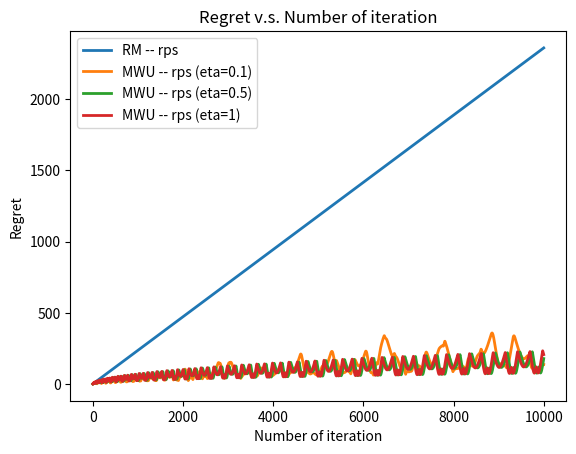
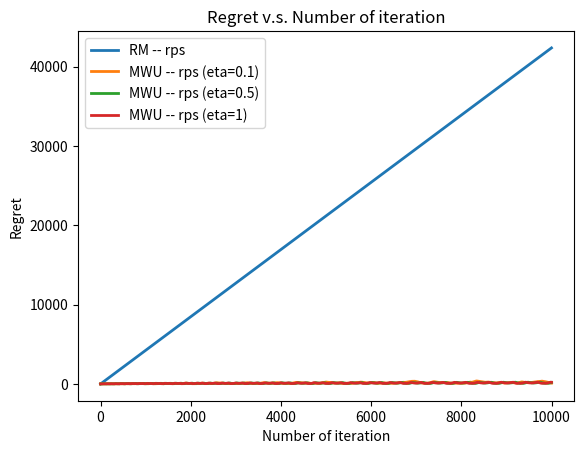
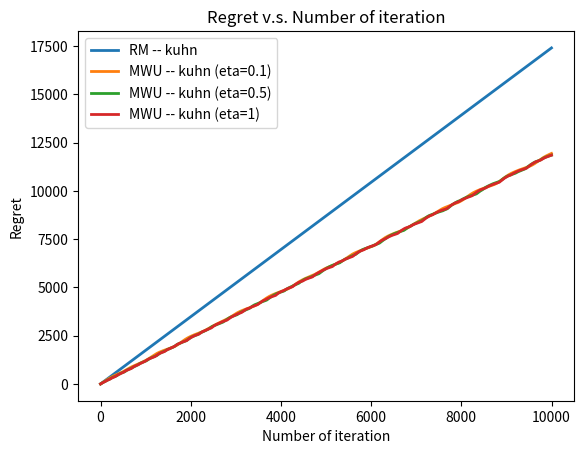
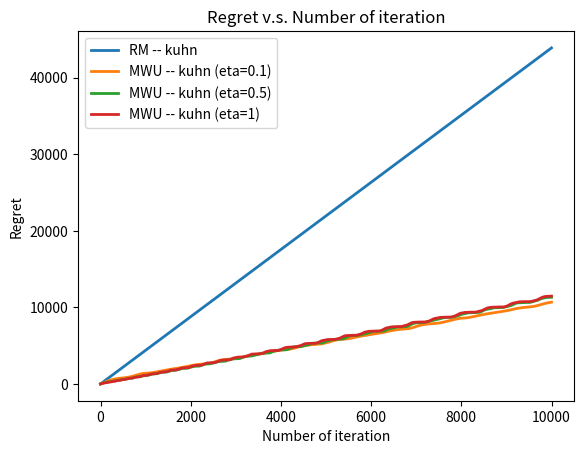

Python code for these plots, in order:
# Problem 4

import numpy as np
import matplotlib.pyplot as plt

#################
# generating data

# The row player is player 1, the column player is player 2

# This is the payoff matrix for player 1 in rock paper (super) scissors.
U_rps = np.array([[0, -1, 1], [1, 0, -2], [-1, 2, 0]])

# This is the payoff matrix for player 1 in Kuhn poker.
U_kuhn = np.array([
    [+0.00e+00, +0.00e+00, +3.33e-01, +3.33e-01, +0.00e+00, +0.00e+00, +3.33e-01, +3.33e-01, +0.00e+00, +0.00e+00,
     +3.33e-01, +3.33e-01, +0.00e+00, +0.00e+00, +3.33e-01, +3.33e-01, +0.00e+00, +0.00e+00, +3.33e-01, +3.33e-01,
     +0.00e+00, +0.00e+00, +3.33e-01, +3.33e-01, +0.00e+00, +0.00e+00, +3.33e-01, +3.33e-01, +0.00e+00, +0.00e+00,
     +3.33e-01, +3.33e-01, -3.33e-01, -3.33e-01, +0.00e+00, +0.00e+00, -3.33e-01, -3.33e-01, +0.00e+00, +0.00e+00,
     -3.33e-01, -3.33e-01, +0.00e+00, +0.00e+00, -3.33e-01, -3.33e-01, +0.00e+00, +0.00e+00, -3.33e-01, -3.33e-01,
     +0.00e+00, +0.00e+00, -3.33e-01, -3.33e-01, +0.00e+00, +0.00e+00, -3.33e-01, -3.33e-01, +0.00e+00, +0.00e+00,
     -3.33e-01, -3.33e-01, +0.00e+00, +0.00e+00, ],
    [+0.00e+00, +0.00e+00, -1.67e-01, -1.67e-01, +0.00e+00, +0.00e+00, -1.67e-01, -1.67e-01, +0.00e+00, +0.00e+00,
     -1.67e-01, -1.67e-01, +0.00e+00, +0.00e+00, -1.67e-01, -1.67e-01, +0.00e+00, +0.00e+00, -1.67e-01, -1.67e-01,
     +0.00e+00, +0.00e+00, -1.67e-01, -1.67e-01, +0.00e+00, +0.00e+00, -1.67e-01, -1.67e-01, +0.00e+00, +0.00e+00,
     -1.67e-01, -1.67e-01, -1.67e-01, -1.67e-01, -3.33e-01, -3.33e-01, -1.67e-01, -1.67e-01, -3.33e-01, -3.33e-01,
     -1.67e-01, -1.67e-01, -3.33e-01, -3.33e-01, -1.67e-01, -1.67e-01, -3.33e-01, -3.33e-01, -1.67e-01, -1.67e-01,
     -3.33e-01, -3.33e-01, -1.67e-01, -1.67e-01, -3.33e-01, -3.33e-01, -1.67e-01, -1.67e-01, -3.33e-01, -3.33e-01,
     -1.67e-01, -1.67e-01, -3.33e-01, -3.33e-01, ],
    [+0.00e+00, -1.67e-01, +1.67e-01, +0.00e+00, +0.00e+00, -1.67e-01, +1.67e-01, +0.00e+00, +0.00e+00, -1.67e-01,
     +1.67e-01, +0.00e+00, +0.00e+00, -1.67e-01, +1.67e-01, +0.00e+00, +5.00e-01, +3.33e-01, +6.67e-01, +5.00e-01,
     +5.00e-01, +3.33e-01, +6.67e-01, +5.00e-01, +5.00e-01, +3.33e-01, +6.67e-01, +5.00e-01, +5.00e-01, +3.33e-01,
     +6.67e-01, +5.00e-01, -1.67e-01, -3.33e-01, +0.00e+00, -1.67e-01, -1.67e-01, -3.33e-01, +0.00e+00, -1.67e-01,
     -1.67e-01, -3.33e-01, +0.00e+00, -1.67e-01, -1.67e-01, -3.33e-01, +0.00e+00, -1.67e-01, +3.33e-01, +1.67e-01,
     +5.00e-01, +3.33e-01, +3.33e-01, +1.67e-01, +5.00e-01, +3.33e-01, +3.33e-01, +1.67e-01, +5.00e-01, +3.33e-01,
     +3.33e-01, +1.67e-01, +5.00e-01, +3.33e-01, ],
    [+0.00e+00, +0.00e+00, -1.67e-01, -1.67e-01, +0.00e+00, +0.00e+00, -1.67e-01, -1.67e-01, -5.00e-01, -5.00e-01,
     -6.67e-01, -6.67e-01, -5.00e-01, -5.00e-01, -6.67e-01, -6.67e-01, +0.00e+00, +0.00e+00, -1.67e-01, -1.67e-01,
     +0.00e+00, +0.00e+00, -1.67e-01, -1.67e-01, -5.00e-01, -5.00e-01, -6.67e-01, -6.67e-01, -5.00e-01, -5.00e-01,
     -6.67e-01, -6.67e-01, -3.33e-01, -3.33e-01, -5.00e-01, -5.00e-01, -3.33e-01, -3.33e-01, -5.00e-01, -5.00e-01,
     -8.33e-01, -8.33e-01, -1.00e+00, -1.00e+00, -8.33e-01, -8.33e-01, -1.00e+00, -1.00e+00, -3.33e-01, -3.33e-01,
     -5.00e-01, -5.00e-01, -3.33e-01, -3.33e-01, -5.00e-01, -5.00e-01, -8.33e-01, -8.33e-01, -1.00e+00, -1.00e+00,
     -8.33e-01, -8.33e-01, -1.00e+00, -1.00e+00, ],
    [+0.00e+00, +0.00e+00, -6.67e-01, -6.67e-01, +0.00e+00, +0.00e+00, -6.67e-01, -6.67e-01, -5.00e-01, -5.00e-01,
     -1.17e+00, -1.17e+00, -5.00e-01, -5.00e-01, -1.17e+00, -1.17e+00, +0.00e+00, +0.00e+00, -6.67e-01, -6.67e-01,
     +0.00e+00, +0.00e+00, -6.67e-01, -6.67e-01, -5.00e-01, -5.00e-01, -1.17e+00, -1.17e+00, -5.00e-01, -5.00e-01,
     -1.17e+00, -1.17e+00, -1.67e-01, -1.67e-01, -8.33e-01, -8.33e-01, -1.67e-01, -1.67e-01, -8.33e-01, -8.33e-01,
     -6.67e-01, -6.67e-01, -1.33e+00, -1.33e+00, -6.67e-01, -6.67e-01, -1.33e+00, -1.33e+00, -1.67e-01, -1.67e-01,
     -8.33e-01, -8.33e-01, -1.67e-01, -1.67e-01, -8.33e-01, -8.33e-01, -6.67e-01, -6.67e-01, -1.33e+00, -1.33e+00,
     -6.67e-01, -6.67e-01, -1.33e+00, -1.33e+00, ],
    [+0.00e+00, -1.67e-01, -3.33e-01, -5.00e-01, +0.00e+00, -1.67e-01, -3.33e-01, -5.00e-01, -5.00e-01, -6.67e-01,
     -8.33e-01, -1.00e+00, -5.00e-01, -6.67e-01, -8.33e-01, -1.00e+00, +5.00e-01, +3.33e-01, +1.67e-01, +0.00e+00,
     +5.00e-01, +3.33e-01, +1.67e-01, +0.00e+00, -5.55e-17, -1.67e-01, -3.33e-01, -5.00e-01, -5.55e-17, -1.67e-01,
     -3.33e-01, -5.00e-01, -1.67e-01, -3.33e-01, -5.00e-01, -6.67e-01, -1.67e-01, -3.33e-01, -5.00e-01, -6.67e-01,
     -6.67e-01, -8.33e-01, -1.00e+00, -1.17e+00, -6.67e-01, -8.33e-01, -1.00e+00, -1.17e+00, +3.33e-01, +1.67e-01,
     -5.55e-17, -1.67e-01, +3.33e-01, +1.67e-01, -5.55e-17, -1.67e-01, -1.67e-01, -3.33e-01, -5.00e-01, -6.67e-01,
     -1.67e-01, -3.33e-01, -5.00e-01, -6.67e-01, ],
    [+3.33e-01, +1.67e-01, +5.00e-01, +3.33e-01, +1.67e-01, +0.00e+00, +3.33e-01, +1.67e-01, +1.67e-01, +0.00e+00,
     +3.33e-01, +1.67e-01, +0.00e+00, -1.67e-01, +1.67e-01, +0.00e+00, +3.33e-01, +1.67e-01, +5.00e-01, +3.33e-01,
     +1.67e-01, +0.00e+00, +3.33e-01, +1.67e-01, +1.67e-01, +0.00e+00, +3.33e-01, +1.67e-01, +0.00e+00, -1.67e-01,
     +1.67e-01, +0.00e+00, +0.00e+00, -1.67e-01, +1.67e-01, +0.00e+00, -1.67e-01, -3.33e-01, +0.00e+00, -1.67e-01,
     -1.67e-01, -3.33e-01, +0.00e+00, -1.67e-01, -3.33e-01, -5.00e-01, -1.67e-01, -3.33e-01, +0.00e+00, -1.67e-01,
     +1.67e-01, +0.00e+00, -1.67e-01, -3.33e-01, +0.00e+00, -1.67e-01, -1.67e-01, -3.33e-01, +0.00e+00, -1.67e-01,
     -3.33e-01, -5.00e-01, -1.67e-01, -3.33e-01, ],
    [+3.33e-01, +1.67e-01, -2.78e-17, -1.67e-01, +1.67e-01, +0.00e+00, -1.67e-01, -3.33e-01, +1.67e-01, +0.00e+00,
     -1.67e-01, -3.33e-01, +0.00e+00, -1.67e-01, -3.33e-01, -5.00e-01, +3.33e-01, +1.67e-01, -2.78e-17, -1.67e-01,
     +1.67e-01, +0.00e+00, -1.67e-01, -3.33e-01, +1.67e-01, +0.00e+00, -1.67e-01, -3.33e-01, +0.00e+00, -1.67e-01,
     -3.33e-01, -5.00e-01, +1.67e-01, -5.55e-17, -1.67e-01, -3.33e-01, -5.55e-17, -1.67e-01, -3.33e-01, -5.00e-01,
     +0.00e+00, -1.67e-01, -3.33e-01, -5.00e-01, -1.67e-01, -3.33e-01, -5.00e-01, -6.67e-01, +1.67e-01, -5.55e-17,
     -1.67e-01, -3.33e-01, -5.55e-17, -1.67e-01, -3.33e-01, -5.00e-01, +0.00e+00, -1.67e-01, -3.33e-01, -5.00e-01,
     -1.67e-01, -3.33e-01, -5.00e-01, -6.67e-01, ],
    [+3.33e-01, +0.00e+00, +3.33e-01, +0.00e+00, +1.67e-01, -1.67e-01, +1.67e-01, -1.67e-01, +1.67e-01, -1.67e-01,
     +1.67e-01, -1.67e-01, +0.00e+00, -3.33e-01, +0.00e+00, -3.33e-01, +8.33e-01, +5.00e-01, +8.33e-01, +5.00e-01,
     +6.67e-01, +3.33e-01, +6.67e-01, +3.33e-01, +6.67e-01, +3.33e-01, +6.67e-01, +3.33e-01, +5.00e-01, +1.67e-01,
     +5.00e-01, +1.67e-01, +1.67e-01, -1.67e-01, +1.67e-01, -1.67e-01, +0.00e+00, -3.33e-01, +0.00e+00, -3.33e-01,
     +1.11e-16, -3.33e-01, +1.11e-16, -3.33e-01, -1.67e-01, -5.00e-01, -1.67e-01, -5.00e-01, +6.67e-01, +3.33e-01,
     +6.67e-01, +3.33e-01, +5.00e-01, +1.67e-01, +5.00e-01, +1.67e-01, +5.00e-01, +1.67e-01, +5.00e-01, +1.67e-01,
     +3.33e-01, +0.00e+00, +3.33e-01, +0.00e+00, ],
    [+0.00e+00, +0.00e+00, +3.33e-01, +3.33e-01, +0.00e+00, +0.00e+00, +3.33e-01, +3.33e-01, +1.67e-01, +1.67e-01,
     +5.00e-01, +5.00e-01, +1.67e-01, +1.67e-01, +5.00e-01, +5.00e-01, +0.00e+00, +0.00e+00, +3.33e-01, +3.33e-01,
     +0.00e+00, +0.00e+00, +3.33e-01, +3.33e-01, +1.67e-01, +1.67e-01, +5.00e-01, +5.00e-01, +1.67e-01, +1.67e-01,
     +5.00e-01, +5.00e-01, -1.67e-01, -1.67e-01, +1.67e-01, +1.67e-01, -1.67e-01, -1.67e-01, +1.67e-01, +1.67e-01,
     -5.55e-17, -5.55e-17, +3.33e-01, +3.33e-01, -5.55e-17, -5.55e-17, +3.33e-01, +3.33e-01, -1.67e-01, -1.67e-01,
     +1.67e-01, +1.67e-01, -1.67e-01, -1.67e-01, +1.67e-01, +1.67e-01, -5.55e-17, -5.55e-17, +3.33e-01, +3.33e-01,
     -5.55e-17, -5.55e-17, +3.33e-01, +3.33e-01, ],
    [+0.00e+00, +0.00e+00, -1.67e-01, -1.67e-01, +0.00e+00, +0.00e+00, -1.67e-01, -1.67e-01, +1.67e-01, +1.67e-01,
     +0.00e+00, +0.00e+00, +1.67e-01, +1.67e-01, +0.00e+00, +0.00e+00, +0.00e+00, +0.00e+00, -1.67e-01, -1.67e-01,
     +0.00e+00, +0.00e+00, -1.67e-01, -1.67e-01, +1.67e-01, +1.67e-01, +0.00e+00, +0.00e+00, +1.67e-01, +1.67e-01,
     +0.00e+00, +0.00e+00, +0.00e+00, +0.00e+00, -1.67e-01, -1.67e-01, +0.00e+00, +0.00e+00, -1.67e-01, -1.67e-01,
     +1.67e-01, +1.67e-01, +0.00e+00, +0.00e+00, +1.67e-01, +1.67e-01, +0.00e+00, +0.00e+00, +0.00e+00, +0.00e+00,
     -1.67e-01, -1.67e-01, +0.00e+00, +0.00e+00, -1.67e-01, -1.67e-01, +1.67e-01, +1.67e-01, +0.00e+00, +0.00e+00,
     +1.67e-01, +1.67e-01, +0.00e+00, +0.00e+00, ],
    [+0.00e+00, -1.67e-01, +1.67e-01, +0.00e+00, +0.00e+00, -1.67e-01, +1.67e-01, +0.00e+00, +1.67e-01, +0.00e+00,
     +3.33e-01, +1.67e-01, +1.67e-01, +0.00e+00, +3.33e-01, +1.67e-01, +5.00e-01, +3.33e-01, +6.67e-01, +5.00e-01,
     +5.00e-01, +3.33e-01, +6.67e-01, +5.00e-01, +6.67e-01, +5.00e-01, +8.33e-01, +6.67e-01, +6.67e-01, +5.00e-01,
     +8.33e-01, +6.67e-01, +0.00e+00, -1.67e-01, +1.67e-01, +0.00e+00, +0.00e+00, -1.67e-01, +1.67e-01, +0.00e+00,
     +1.67e-01, +0.00e+00, +3.33e-01, +1.67e-01, +1.67e-01, +0.00e+00, +3.33e-01, +1.67e-01, +5.00e-01, +3.33e-01,
     +6.67e-01, +5.00e-01, +5.00e-01, +3.33e-01, +6.67e-01, +5.00e-01, +6.67e-01, +5.00e-01, +8.33e-01, +6.67e-01,
     +6.67e-01, +5.00e-01, +8.33e-01, +6.67e-01, ],
    [+0.00e+00, +0.00e+00, -1.67e-01, -1.67e-01, +0.00e+00, +0.00e+00, -1.67e-01, -1.67e-01, -3.33e-01, -3.33e-01,
     -5.00e-01, -5.00e-01, -3.33e-01, -3.33e-01, -5.00e-01, -5.00e-01, +0.00e+00, +0.00e+00, -1.67e-01, -1.67e-01,
     +0.00e+00, +0.00e+00, -1.67e-01, -1.67e-01, -3.33e-01, -3.33e-01, -5.00e-01, -5.00e-01, -3.33e-01, -3.33e-01,
     -5.00e-01, -5.00e-01, -1.67e-01, -1.67e-01, -3.33e-01, -3.33e-01, -1.67e-01, -1.67e-01, -3.33e-01, -3.33e-01,
     -5.00e-01, -5.00e-01, -6.67e-01, -6.67e-01, -5.00e-01, -5.00e-01, -6.67e-01, -6.67e-01, -1.67e-01, -1.67e-01,
     -3.33e-01, -3.33e-01, -1.67e-01, -1.67e-01, -3.33e-01, -3.33e-01, -5.00e-01, -5.00e-01, -6.67e-01, -6.67e-01,
     -5.00e-01, -5.00e-01, -6.67e-01, -6.67e-01, ],
    [+0.00e+00, +0.00e+00, -6.67e-01, -6.67e-01, +0.00e+00, +0.00e+00, -6.67e-01, -6.67e-01, -3.33e-01, -3.33e-01,
     -1.00e+00, -1.00e+00, -3.33e-01, -3.33e-01, -1.00e+00, -1.00e+00, +0.00e+00, +0.00e+00, -6.67e-01, -6.67e-01,
     +0.00e+00, +0.00e+00, -6.67e-01, -6.67e-01, -3.33e-01, -3.33e-01, -1.00e+00, -1.00e+00, -3.33e-01, -3.33e-01,
     -1.00e+00, -1.00e+00, +0.00e+00, +0.00e+00, -6.67e-01, -6.67e-01, +0.00e+00, +0.00e+00, -6.67e-01, -6.67e-01,
     -3.33e-01, -3.33e-01, -1.00e+00, -1.00e+00, -3.33e-01, -3.33e-01, -1.00e+00, -1.00e+00, +0.00e+00, +0.00e+00,
     -6.67e-01, -6.67e-01, +0.00e+00, +0.00e+00, -6.67e-01, -6.67e-01, -3.33e-01, -3.33e-01, -1.00e+00, -1.00e+00,
     -3.33e-01, -3.33e-01, -1.00e+00, -1.00e+00, ],
    [+0.00e+00, -1.67e-01, -3.33e-01, -5.00e-01, +0.00e+00, -1.67e-01, -3.33e-01, -5.00e-01, -3.33e-01, -5.00e-01,
     -6.67e-01, -8.33e-01, -3.33e-01, -5.00e-01, -6.67e-01, -8.33e-01, +5.00e-01, +3.33e-01, +1.67e-01, +0.00e+00,
     +5.00e-01, +3.33e-01, +1.67e-01, +0.00e+00, +1.67e-01, +0.00e+00, -1.67e-01, -3.33e-01, +1.67e-01, +0.00e+00,
     -1.67e-01, -3.33e-01, +0.00e+00, -1.67e-01, -3.33e-01, -5.00e-01, +0.00e+00, -1.67e-01, -3.33e-01, -5.00e-01,
     -3.33e-01, -5.00e-01, -6.67e-01, -8.33e-01, -3.33e-01, -5.00e-01, -6.67e-01, -8.33e-01, +5.00e-01, +3.33e-01,
     +1.67e-01, +0.00e+00, +5.00e-01, +3.33e-01, +1.67e-01, +0.00e+00, +1.67e-01, -2.78e-17, -1.67e-01, -3.33e-01,
     +1.67e-01, -2.78e-17, -1.67e-01, -3.33e-01, ],
    [+3.33e-01, +1.67e-01, +5.00e-01, +3.33e-01, +1.67e-01, +0.00e+00, +3.33e-01, +1.67e-01, +3.33e-01, +1.67e-01,
     +5.00e-01, +3.33e-01, +1.67e-01, +0.00e+00, +3.33e-01, +1.67e-01, +3.33e-01, +1.67e-01, +5.00e-01, +3.33e-01,
     +1.67e-01, +0.00e+00, +3.33e-01, +1.67e-01, +3.33e-01, +1.67e-01, +5.00e-01, +3.33e-01, +1.67e-01, +0.00e+00,
     +3.33e-01, +1.67e-01, +1.67e-01, -5.55e-17, +3.33e-01, +1.67e-01, -5.55e-17, -1.67e-01, +1.67e-01, -2.78e-17,
     +1.67e-01, +0.00e+00, +3.33e-01, +1.67e-01, +0.00e+00, -1.67e-01, +1.67e-01, -5.55e-17, +1.67e-01, -5.55e-17,
     +3.33e-01, +1.67e-01, -5.55e-17, -1.67e-01, +1.67e-01, -2.78e-17, +1.67e-01, +0.00e+00, +3.33e-01, +1.67e-01,
     +0.00e+00, -1.67e-01, +1.67e-01, -5.55e-17, ],
    [+3.33e-01, +1.67e-01, -2.78e-17, -1.67e-01, +1.67e-01, +0.00e+00, -1.67e-01, -3.33e-01, +3.33e-01, +1.67e-01,
     +0.00e+00, -1.67e-01, +1.67e-01, +0.00e+00, -1.67e-01, -3.33e-01, +3.33e-01, +1.67e-01, -2.78e-17, -1.67e-01,
     +1.67e-01, +0.00e+00, -1.67e-01, -3.33e-01, +3.33e-01, +1.67e-01, +0.00e+00, -1.67e-01, +1.67e-01, +0.00e+00,
     -1.67e-01, -3.33e-01, +3.33e-01, +1.67e-01, +0.00e+00, -1.67e-01, +1.67e-01, +0.00e+00, -1.67e-01, -3.33e-01,
     +3.33e-01, +1.67e-01, +0.00e+00, -1.67e-01, +1.67e-01, -2.78e-17, -1.67e-01, -3.33e-01, +3.33e-01, +1.67e-01,
     +0.00e+00, -1.67e-01, +1.67e-01, +0.00e+00, -1.67e-01, -3.33e-01, +3.33e-01, +1.67e-01, +0.00e+00, -1.67e-01,
     +1.67e-01, -2.78e-17, -1.67e-01, -3.33e-01, ],
    [+3.33e-01, +0.00e+00, +3.33e-01, +0.00e+00, +1.67e-01, -1.67e-01, +1.67e-01, -1.67e-01, +3.33e-01, +0.00e+00,
     +3.33e-01, +0.00e+00, +1.67e-01, -1.67e-01, +1.67e-01, -1.67e-01, +8.33e-01, +5.00e-01, +8.33e-01, +5.00e-01,
     +6.67e-01, +3.33e-01, +6.67e-01, +3.33e-01, +8.33e-01, +5.00e-01, +8.33e-01, +5.00e-01, +6.67e-01, +3.33e-01,
     +6.67e-01, +3.33e-01, +3.33e-01, +0.00e+00, +3.33e-01, +0.00e+00, +1.67e-01, -1.67e-01, +1.67e-01, -1.67e-01,
     +3.33e-01, +0.00e+00, +3.33e-01, +0.00e+00, +1.67e-01, -1.67e-01, +1.67e-01, -1.67e-01, +8.33e-01, +5.00e-01,
     +8.33e-01, +5.00e-01, +6.67e-01, +3.33e-01, +6.67e-01, +3.33e-01, +8.33e-01, +5.00e-01, +8.33e-01, +5.00e-01,
     +6.67e-01, +3.33e-01, +6.67e-01, +3.33e-01, ],
    [-3.33e-01, -3.33e-01, +0.00e+00, +0.00e+00, +1.67e-01, +1.67e-01, +5.00e-01, +5.00e-01, -1.67e-01, -1.67e-01,
     +1.67e-01, +1.67e-01, +3.33e-01, +3.33e-01, +6.67e-01, +6.67e-01, +1.67e-01, +1.67e-01, +5.00e-01, +5.00e-01,
     +6.67e-01, +6.67e-01, +1.00e+00, +1.00e+00, +3.33e-01, +3.33e-01, +6.67e-01, +6.67e-01, +8.33e-01, +8.33e-01,
     +1.17e+00, +1.17e+00, -5.00e-01, -5.00e-01, -1.67e-01, -1.67e-01, +2.78e-17, +2.78e-17, +3.33e-01, +3.33e-01,
     -3.33e-01, -3.33e-01, +1.11e-16, +1.11e-16, +1.67e-01, +1.67e-01, +5.00e-01, +5.00e-01, +2.78e-17, +2.78e-17,
     +3.33e-01, +3.33e-01, +5.00e-01, +5.00e-01, +8.33e-01, +8.33e-01, +1.67e-01, +1.67e-01, +5.00e-01, +5.00e-01,
     +6.67e-01, +6.67e-01, +1.00e+00, +1.00e+00, ],
    [-3.33e-01, -3.33e-01, -5.00e-01, -5.00e-01, +1.67e-01, +1.67e-01, +0.00e+00, +0.00e+00, -1.67e-01, -1.67e-01,
     -3.33e-01, -3.33e-01, +3.33e-01, +3.33e-01, +1.67e-01, +1.67e-01, +1.67e-01, +1.67e-01, +0.00e+00, +0.00e+00,
     +6.67e-01, +6.67e-01, +5.00e-01, +5.00e-01, +3.33e-01, +3.33e-01, +1.67e-01, +1.67e-01, +8.33e-01, +8.33e-01,
     +6.67e-01, +6.67e-01, -3.33e-01, -3.33e-01, -5.00e-01, -5.00e-01, +1.67e-01, +1.67e-01, +0.00e+00, +0.00e+00,
     -1.67e-01, -1.67e-01, -3.33e-01, -3.33e-01, +3.33e-01, +3.33e-01, +1.67e-01, +1.67e-01, +1.67e-01, +1.67e-01,
     +0.00e+00, +0.00e+00, +6.67e-01, +6.67e-01, +5.00e-01, +5.00e-01, +3.33e-01, +3.33e-01, +1.67e-01, +1.67e-01,
     +8.33e-01, +8.33e-01, +6.67e-01, +6.67e-01, ],
    [-3.33e-01, -5.00e-01, -1.67e-01, -3.33e-01, +1.67e-01, +0.00e+00, +3.33e-01, +1.67e-01, -1.67e-01, -3.33e-01,
     +0.00e+00, -1.67e-01, +3.33e-01, +1.67e-01, +5.00e-01, +3.33e-01, +6.67e-01, +5.00e-01, +8.33e-01, +6.67e-01,
     +1.17e+00, +1.00e+00, +1.33e+00, +1.17e+00, +8.33e-01, +6.67e-01, +1.00e+00, +8.33e-01, +1.33e+00, +1.17e+00,
     +1.50e+00, +1.33e+00, -3.33e-01, -5.00e-01, -1.67e-01, -3.33e-01, +1.67e-01, +0.00e+00, +3.33e-01, +1.67e-01,
     -1.67e-01, -3.33e-01, +0.00e+00, -1.67e-01, +3.33e-01, +1.67e-01, +5.00e-01, +3.33e-01, +6.67e-01, +5.00e-01,
     +8.33e-01, +6.67e-01, +1.17e+00, +1.00e+00, +1.33e+00, +1.17e+00, +8.33e-01, +6.67e-01, +1.00e+00, +8.33e-01,
     +1.33e+00, +1.17e+00, +1.50e+00, +1.33e+00, ],
    [-3.33e-01, -3.33e-01, -5.00e-01, -5.00e-01, +1.67e-01, +1.67e-01, +0.00e+00, +0.00e+00, -6.67e-01, -6.67e-01,
     -8.33e-01, -8.33e-01, -1.67e-01, -1.67e-01, -3.33e-01, -3.33e-01, +1.67e-01, +1.67e-01, +0.00e+00, +0.00e+00,
     +6.67e-01, +6.67e-01, +5.00e-01, +5.00e-01, -1.67e-01, -1.67e-01, -3.33e-01, -3.33e-01, +3.33e-01, +3.33e-01,
     +1.67e-01, +1.67e-01, -5.00e-01, -5.00e-01, -6.67e-01, -6.67e-01, +2.78e-17, +2.78e-17, -1.67e-01, -1.67e-01,
     -8.33e-01, -8.33e-01, -1.00e+00, -1.00e+00, -3.33e-01, -3.33e-01, -5.00e-01, -5.00e-01, +2.78e-17, +2.78e-17,
     -1.67e-01, -1.67e-01, +5.00e-01, +5.00e-01, +3.33e-01, +3.33e-01, -3.33e-01, -3.33e-01, -5.00e-01, -5.00e-01,
     +1.67e-01, +1.67e-01, +0.00e+00, +0.00e+00, ],
    [-3.33e-01, -3.33e-01, -1.00e+00, -1.00e+00, +1.67e-01, +1.67e-01, -5.00e-01, -5.00e-01, -6.67e-01, -6.67e-01,
     -1.33e+00, -1.33e+00, -1.67e-01, -1.67e-01, -8.33e-01, -8.33e-01, +1.67e-01, +1.67e-01, -5.00e-01, -5.00e-01,
     +6.67e-01, +6.67e-01, +0.00e+00, +0.00e+00, -1.67e-01, -1.67e-01, -8.33e-01, -8.33e-01, +3.33e-01, +3.33e-01,
     -3.33e-01, -3.33e-01, -3.33e-01, -3.33e-01, -1.00e+00, -1.00e+00, +1.67e-01, +1.67e-01, -5.00e-01, -5.00e-01,
     -6.67e-01, -6.67e-01, -1.33e+00, -1.33e+00, -1.67e-01, -1.67e-01, -8.33e-01, -8.33e-01, +1.67e-01, +1.67e-01,
     -5.00e-01, -5.00e-01, +6.67e-01, +6.67e-01, -2.78e-17, -2.78e-17, -1.67e-01, -1.67e-01, -8.33e-01, -8.33e-01,
     +3.33e-01, +3.33e-01, -3.33e-01, -3.33e-01, ],
    [-3.33e-01, -5.00e-01, -6.67e-01, -8.33e-01, +1.67e-01, +0.00e+00, -1.67e-01, -3.33e-01, -6.67e-01, -8.33e-01,
     -1.00e+00, -1.17e+00, -1.67e-01, -3.33e-01, -5.00e-01, -6.67e-01, +6.67e-01, +5.00e-01, +3.33e-01, +1.67e-01,
     +1.17e+00, +1.00e+00, +8.33e-01, +6.67e-01, +3.33e-01, +1.67e-01, +0.00e+00, -1.67e-01, +8.33e-01, +6.67e-01,
     +5.00e-01, +3.33e-01, -3.33e-01, -5.00e-01, -6.67e-01, -8.33e-01, +1.67e-01, +0.00e+00, -1.67e-01, -3.33e-01,
     -6.67e-01, -8.33e-01, -1.00e+00, -1.17e+00, -1.67e-01, -3.33e-01, -5.00e-01, -6.67e-01, +6.67e-01, +5.00e-01,
     +3.33e-01, +1.67e-01, +1.17e+00, +1.00e+00, +8.33e-01, +6.67e-01, +3.33e-01, +1.67e-01, +0.00e+00, -1.67e-01,
     +8.33e-01, +6.67e-01, +5.00e-01, +3.33e-01, ],
    [+0.00e+00, -1.67e-01, +1.67e-01, +0.00e+00, +3.33e-01, +1.67e-01, +5.00e-01, +3.33e-01, +0.00e+00, -1.67e-01,
     +1.67e-01, +0.00e+00, +3.33e-01, +1.67e-01, +5.00e-01, +3.33e-01, +5.00e-01, +3.33e-01, +6.67e-01, +5.00e-01,
     +8.33e-01, +6.67e-01, +1.00e+00, +8.33e-01, +5.00e-01, +3.33e-01, +6.67e-01, +5.00e-01, +8.33e-01, +6.67e-01,
     +1.00e+00, +8.33e-01, -1.67e-01, -3.33e-01, +0.00e+00, -1.67e-01, +1.67e-01, +2.78e-17, +3.33e-01, +1.67e-01,
     -1.67e-01, -3.33e-01, +0.00e+00, -1.67e-01, +1.67e-01, +2.78e-17, +3.33e-01, +1.67e-01, +3.33e-01, +1.67e-01,
     +5.00e-01, +3.33e-01, +6.67e-01, +5.00e-01, +8.33e-01, +6.67e-01, +3.33e-01, +1.67e-01, +5.00e-01, +3.33e-01,
     +6.67e-01, +5.00e-01, +8.33e-01, +6.67e-01, ],
    [+0.00e+00, -1.67e-01, -3.33e-01, -5.00e-01, +3.33e-01, +1.67e-01, +0.00e+00, -1.67e-01, +0.00e+00, -1.67e-01,
     -3.33e-01, -5.00e-01, +3.33e-01, +1.67e-01, +0.00e+00, -1.67e-01, +5.00e-01, +3.33e-01, +1.67e-01, +0.00e+00,
     +8.33e-01, +6.67e-01, +5.00e-01, +3.33e-01, +5.00e-01, +3.33e-01, +1.67e-01, +0.00e+00, +8.33e-01, +6.67e-01,
     +5.00e-01, +3.33e-01, +0.00e+00, -1.67e-01, -3.33e-01, -5.00e-01, +3.33e-01, +1.67e-01, +0.00e+00, -1.67e-01,
     +0.00e+00, -1.67e-01, -3.33e-01, -5.00e-01, +3.33e-01, +1.67e-01, +0.00e+00, -1.67e-01, +5.00e-01, +3.33e-01,
     +1.67e-01, +0.00e+00, +8.33e-01, +6.67e-01, +5.00e-01, +3.33e-01, +5.00e-01, +3.33e-01, +1.67e-01, +0.00e+00,
     +8.33e-01, +6.67e-01, +5.00e-01, +3.33e-01, ],
    [+0.00e+00, -3.33e-01, +0.00e+00, -3.33e-01, +3.33e-01, +0.00e+00, +3.33e-01, +0.00e+00, +0.00e+00, -3.33e-01,
     +0.00e+00, -3.33e-01, +3.33e-01, +0.00e+00, +3.33e-01, +0.00e+00, +1.00e+00, +6.67e-01, +1.00e+00, +6.67e-01,
     +1.33e+00, +1.00e+00, +1.33e+00, +1.00e+00, +1.00e+00, +6.67e-01, +1.00e+00, +6.67e-01, +1.33e+00, +1.00e+00,
     +1.33e+00, +1.00e+00, +0.00e+00, -3.33e-01, +0.00e+00, -3.33e-01, +3.33e-01, +0.00e+00, +3.33e-01, +0.00e+00,
     +0.00e+00, -3.33e-01, +0.00e+00, -3.33e-01, +3.33e-01, +0.00e+00, +3.33e-01, +0.00e+00, +1.00e+00, +6.67e-01,
     +1.00e+00, +6.67e-01, +1.33e+00, +1.00e+00, +1.33e+00, +1.00e+00, +1.00e+00, +6.67e-01, +1.00e+00, +6.67e-01,
     +1.33e+00, +1.00e+00, +1.33e+00, +1.00e+00, ],
])

def get_uniform(length):
    return np.ones(length) / (1.0 * length)

def get_hindsight_minimums(x_avg, y_avg, U):
    # Closed form of the minimizers of hindsight regret
    # Solutions maximize / minimize dot product and are thus just the normalizations
    # If solutions are exactly 0, return uniform

    x_min = U @ y_avg
    if (x_min == 0).all():
        x_min = get_uniform(len(x_min))
    else:
        x_min /= np.linalg.norm(x_min)

    y_min = - x_avg.T @ U
    if (y_min == 0).all():
        y_min = get_uniform(len(y_min))
    else:
        y_min /= np.linalg.norm(y_min)

    return x_min, y_min

#################
def game_normalize(regrets):
    # normalize regrets to get strategy

    #############################
    # write your code here
    if np.sum(regrets) == 0:
        return get_uniform(len(regrets))
    else:
        return regrets / np.sum(regrets)


    ##############################

def RM(U, max_iter=10000):
    # U: the pay off matrix
    # max_iter: number of iterations

    # record regret
    reg1_trajectory = np.zeros((max_iter,))
    reg2_trajectory = np.zeros((max_iter,))

    # regrets_pl1 = np.zeros(U.shape[0])
    # regrets_pl2 = np.zeros(U.shape[1])

    reg_sum = 0

    x_sum = np.zeros(U.shape[0])
    y_sum = np.zeros(U.shape[1])

    for t in range(max_iter):
        x = (t + 1) * U @ y_sum - reg_sum
        x[x < 0] = 0
        x = game_normalize(x)

        y = (t + 1) * x_sum.T @ U - reg_sum
        y[y < 0] = 0
        y = game_normalize(y)

        # Save values
        x_sum += x
        y_sum += y

        # Update regrets
        x_min_hind, y_min_hind = get_hindsight_minimums(x_sum, y_sum, U)

        reg_sum += x.T @ U @ y
        reg1_trajectory[t] = - reg_sum + x_min_hind.T @ U @ y_sum
        reg2_trajectory[t] = reg_sum - x_sum.T @ U @ y_min_hind

        #############################
        # write your code here

        ##############################

    print("The value of the game is {}".format(x_sum @ U @ y_sum / (max_iter ** 2)))

    return reg1_trajectory, reg2_trajectory


def soft_max(z):
    #############################
    # write your code here
    # z is  x classes
    sm = np.exp(z)
    sm /= np.sum(sm)
    return sm

    # num_classes = len(z)
    # numerator = np.exp(z)
    # denominator = np.sum(np.exp(z), axis=0)  # per data
    # denominator = np.repeat(denominator[:, np.newaxis], axis=0, repeats=num_classes)  #  x classes
    # return numerator / denominator

    ##############################

def MWU(U, eta=1, max_iter=10000):
    # U: the pay off matrix
    # eta: parameter of MWU
    # max_iter: number of iterations

    # record regret
    # reg_trajectory = np.zeros((max_iter,))
    # value_trajectory = np.zeros((max_iter,))
    reg1_trajectory = np.zeros((max_iter,))
    reg2_trajectory = np.zeros((max_iter,))


    reg_sum = 0

    regrets_pl1 = np.zeros(U.shape[0])
    regrets_pl2 = np.zeros(U.shape[1])

    x_sum = np.zeros_like(regrets_pl1)
    y_sum = np.zeros_like(regrets_pl2)

    for t in range(max_iter):
        x = eta * U @ y_sum
        x = soft_max(x)

        y = -eta * U.T @ x_sum
        y = soft_max(y)

        # Save values
        x_sum += x
        y_sum += y

        # Update regrets
        x_min_hind, y_min_hind = get_hindsight_minimums(x_sum, y_sum, U)

        reg_sum += x.T @ U @ y
        reg1_trajectory[t] = - reg_sum + x_min_hind.T @ U @ y_sum
        reg2_trajectory[t] = reg_sum - x_sum.T @ U @ y_min_hind

        #############################
        # write your code here

        ##############################

    print("The value of the game is {}".format(x_sum @ U @ y_sum / (max_iter ** 2)))

    return reg1_trajectory, reg2_trajectory

if __name__=="__main__":
    def plot_trajectories(traj1, traj2, traj3, traj4, game):
        fig, ax = plt.subplots()

        # Plot the data
        ax.plot(traj1, linewidth=2, label='RM -- ' + game)
        ax.plot(traj2, linewidth=2, label='MWU -- ' + game + ' (eta=0.1)')
        ax.plot(traj3, linewidth=2, label='MWU -- ' + game + ' (eta=0.5)')
        ax.plot(traj4, linewidth=2, label='MWU -- ' + game + ' (eta=1)')
        # Set labels and title
        ax.set_xlabel('Number of iteration')
        ax.set_ylabel('Regret')
        ax.set_title('Regret v.s. Number of iteration')

        # Add a legend
        ax.legend()

        # Display the plot
        plt.show()

    reg_trajectory1 = RM(U_rps, max_iter=10000)
    reg_trajectory2 = MWU(U_rps, eta=0.1, max_iter=10000)
    reg_trajectory3 = MWU(U_rps, eta=0.5, max_iter=10000)
    reg_trajectory4 = MWU(U_rps, eta=1, max_iter=10000)

    plot_trajectories(reg_trajectory1[0], reg_trajectory2[0], reg_trajectory3[0], reg_trajectory4[0], 'rps')
    plot_trajectories(reg_trajectory1[1], reg_trajectory2[1], reg_trajectory3[1], reg_trajectory4[1], 'rps')

    # Problem 2
    reg_trajectory5 = RM(U_kuhn, max_iter=10000)
    reg_trajectory6 = MWU(U_kuhn, eta=0.1, max_iter=10000)
    reg_trajectory7 = MWU(U_kuhn, eta=0.5, max_iter=10000)
    reg_trajectory8 = MWU(U_kuhn, eta=1, max_iter=10000)
    plot_trajectories(reg_trajectory5[0], reg_trajectory6[0], reg_trajectory7[0], reg_trajectory8[0], 'kuhn')
    plot_trajectories(reg_trajectory5[1], reg_trajectory6[1], reg_trajectory7[1], reg_trajectory8[1], 'kuhn')

    reg_trajectory1 = RM(U_rps, max_iter=10000)
    reg_trajectory2 = MWU(U_rps, eta=0.1, max_iter=10000)
    reg_trajectory3 = MWU(U_rps, eta=0.5, max_iter=10000)
    reg_trajectory4 = MWU(U_rps, eta=1, max_iter=10000)
    fig, ax = plt.subplots()
    #
    # # Plot the data
    # ax.plot(np.arange(len(reg_trajectory1)), reg_trajectory1, linewidth=2, label='RM -- rps')
    # ax.plot(np.arange(len(reg_trajectory2)), reg_trajectory2, linewidth=2, label='MWU -- rps (eta=0.1)')
    # ax.plot(np.arange(len(reg_trajectory3)), reg_trajectory3, linewidth=2, label='MWU -- rps (eta=0.5)')
    # ax.plot(np.arange(len(reg_trajectory4)), reg_trajectory4, linewidth=2, label='MWU -- rps (eta=1)')
    # # Set labels and title
    # ax.set_xlabel('Number of iteration')
    # ax.set_ylabel('Regret')
    # ax.set_title('Regret v.s. Number of iteration')
    #
    # # Add a legend
    # ax.legend()
    #
    # # Display the plot
    # plt.show()

    # # Problem 2
    # reg_trajectory5 = RM(U_kuhn, max_iter=10000)
    # reg_trajectory6 = MWU(U_kuhn, eta=0.1, max_iter=10000)
    # reg_trajectory7 = MWU(U_kuhn, eta=0.5, max_iter=10000)
    # reg_trajectory8 = MWU(U_kuhn, eta=1, max_iter=10000)
    # fig, ax = plt.subplots()
    #
    # # Plot the data
    # ax.plot(np.arange(len(reg_trajectory5)), reg_trajectory5, linewidth=2, label='RM -- kuhn')
    # ax.plot(np.arange(len(reg_trajectory6)), reg_trajectory6, linewidth=2, label='MWU -- kuhn (eta=0.1)')
    # ax.plot(np.arange(len(reg_trajectory7)), reg_trajectory7, linewidth=2, label='MWU -- kuhn (eta=0.5)')
    # ax.plot(np.arange(len(reg_trajectory8)), reg_trajectory8, linewidth=2, label='MWU -- kuhn (eta=1)')
    # # Set labels and title
    # ax.set_xlabel('Number of iteration')
    # ax.set_ylabel('Regret')
    # ax.set_title('Regret v.s. Number of iteration')
    #
    # # Add a legend
    # ax.legend()
    #
    # # Display the plot
    # plt.show()